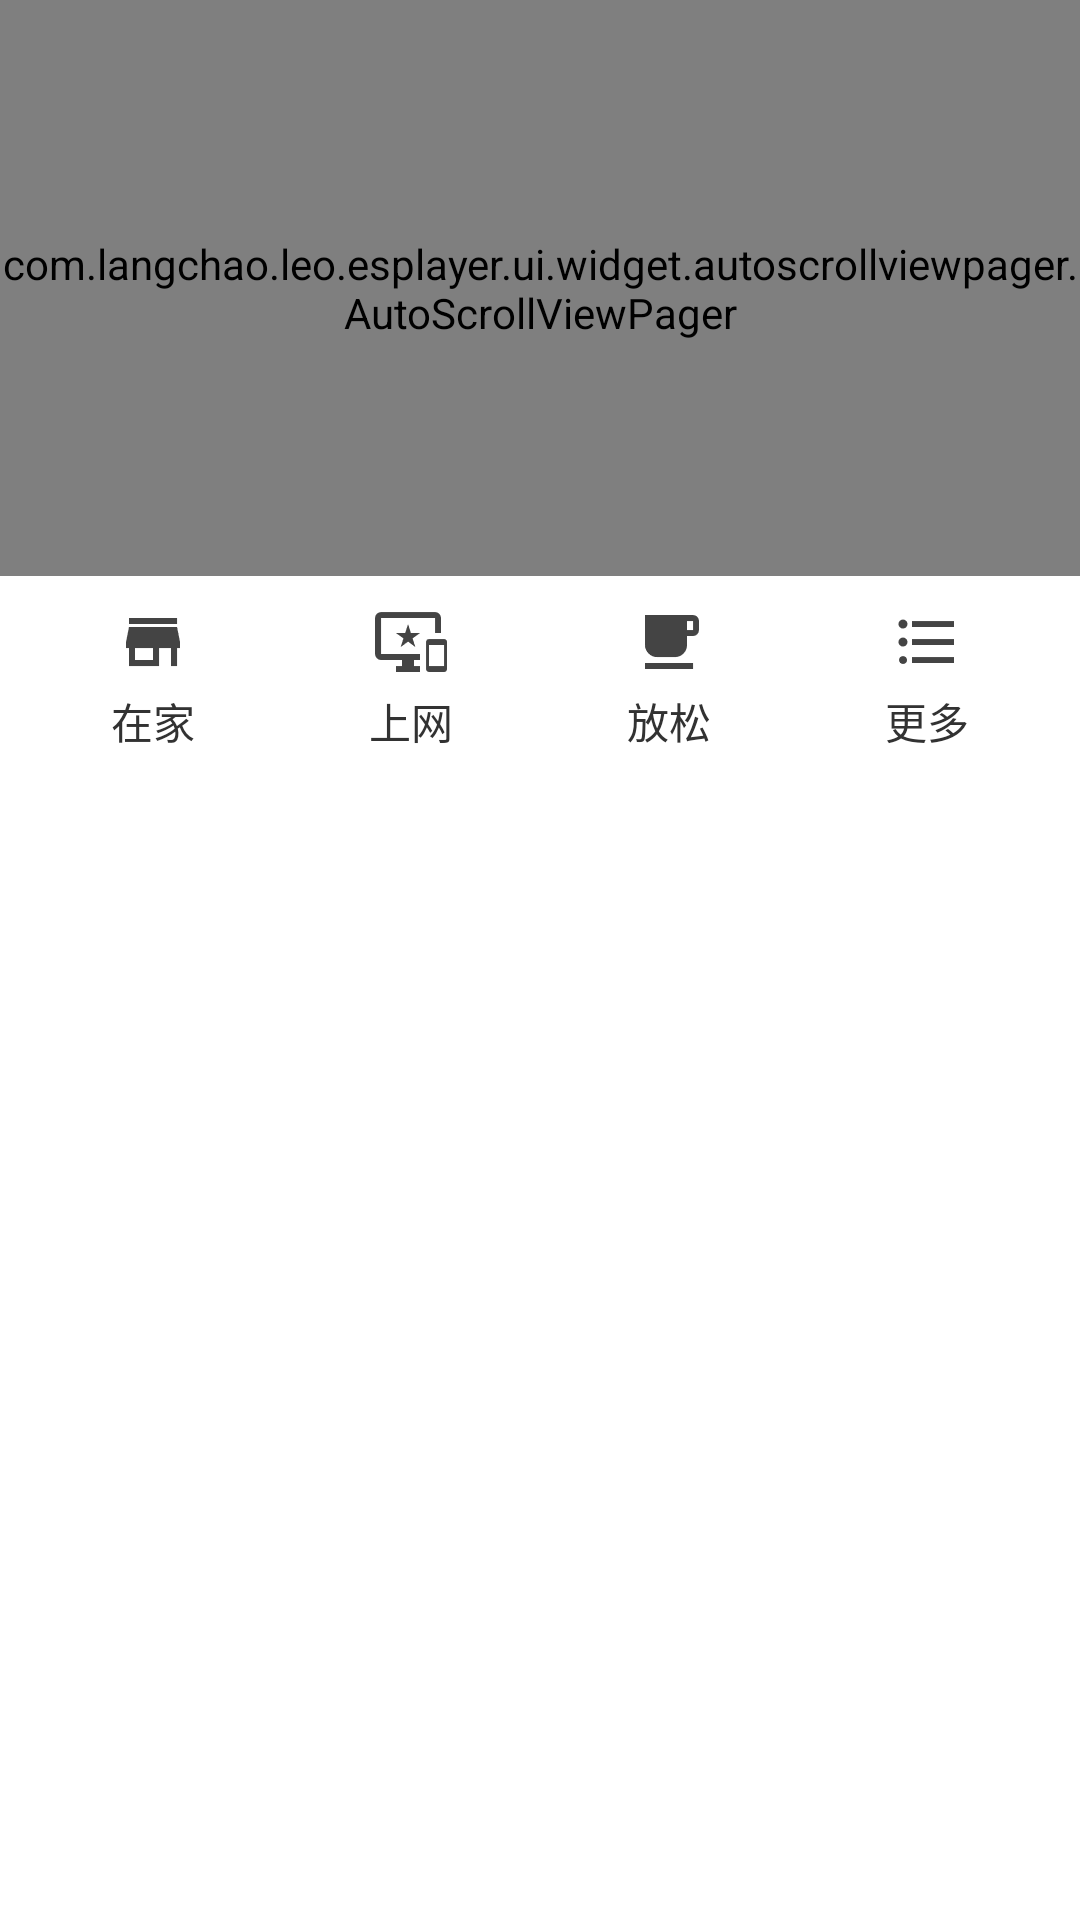

This screen was rendered from an Android layout file. Write that file and the resources it references.
<!-- AndroidManifest.xml: application theme AppTheme -->
<!-- res/layout/layout_radio_top.xml -->
<?xml version="1.0" encoding="utf-8"?>
<RelativeLayout xmlns:android="http://schemas.android.com/apk/res/android"
    android:layout_width="match_parent"
    android:layout_height="match_parent" >

    <com.langchao.leo.esplayer.ui.widget.autoscrollviewpager.AutoScrollViewPager
        android:id="@+id/avp_radio"
        android:layout_width="match_parent"
        android:layout_height="192dp"
        android:layout_alignParentTop="true"
        android:background="#44444444" />

    <RadioGroup
        android:id="@+id/panel_vp_indicator"
        android:layout_width="wrap_content"
        android:layout_height="wrap_content"
        android:layout_alignBottom="@id/avp_radio"
        android:layout_centerHorizontal="true"
        android:layout_marginBottom="8dp"
        android:divider="@drawable/common_ll_divider"
        android:orientation="horizontal"
        android:showDividers="middle" />

    <LinearLayout
        android:id="@+id/panel_shortcut_bar"
        android:layout_width="match_parent"
        android:layout_height="wrap_content"
        android:layout_below="@id/avp_radio"
        android:layout_marginTop="2dp"
        android:background="@android:color/white"
        android:orientation="horizontal"
        android:padding="8dp" >

        <TextView
            android:id="@+id/tv_radio_at_home"
            android:layout_width="wrap_content"
            android:layout_height="wrap_content"
            android:layout_weight="1"
            android:drawablePadding="4dp"
            android:drawableTop="@drawable/at_home"
            android:gravity="center"
            android:text="在家"
            android:textSize="14dp" />

        <TextView
            android:id="@+id/tv_radio_surf_internet"
            android:layout_width="wrap_content"
            android:layout_height="wrap_content"
            android:layout_weight="1"
            android:drawablePadding="4dp"
            android:drawableTop="@drawable/surf_the_internet"
            android:gravity="center"
            android:text="上网"
            android:textSize="14dp" />

        <TextView
            android:id="@+id/tv_radio_relax_time"
            android:layout_width="wrap_content"
            android:layout_height="wrap_content"
            android:layout_weight="1"
            android:drawablePadding="4dp"
            android:drawableTop="@drawable/relax_time"
            android:gravity="center"
            android:text="放松"
            android:textSize="14dp" />

        <TextView
            android:id="@+id/tv_radio_more"
            android:layout_width="wrap_content"
            android:layout_height="wrap_content"
            android:layout_weight="1"
            android:drawablePadding="4dp"
            android:drawableTop="@drawable/more_list"
            android:gravity="center"
            android:text="更多"
            android:textSize="14dp" />
    </LinearLayout>

</RelativeLayout>
<!-- resources referenced by this layout -->
<resources>
  <!-- drawable at_home: png bitmap (drawable-xxhdpi, 366 bytes) -->
  <!-- drawable common_ll_divider (drawable) -->
  <?xml version="1.0" encoding="utf-8"?>
  <shape xmlns:android="http://schemas.android.com/apk/res/android" >
  
      <size
          android:height="32dp"
          android:width="12dp" />
  
      <solid android:color="@android:color/transparent" />
  
  </shape>
  <!-- drawable more_list: png bitmap (drawable-xxhdpi, 383 bytes) -->
  <!-- drawable relax_time: png bitmap (drawable-xxhdpi, 399 bytes) -->
  <!-- drawable surf_the_internet: png bitmap (drawable-xxhdpi, 686 bytes) -->
  <style name="AppTheme" parent="AppBaseTheme">
          
      </style>
  <style name="AppBaseTheme" parent="@android:style/Theme.Holo.Light.NoActionBar">
          
      </style>
</resources>
